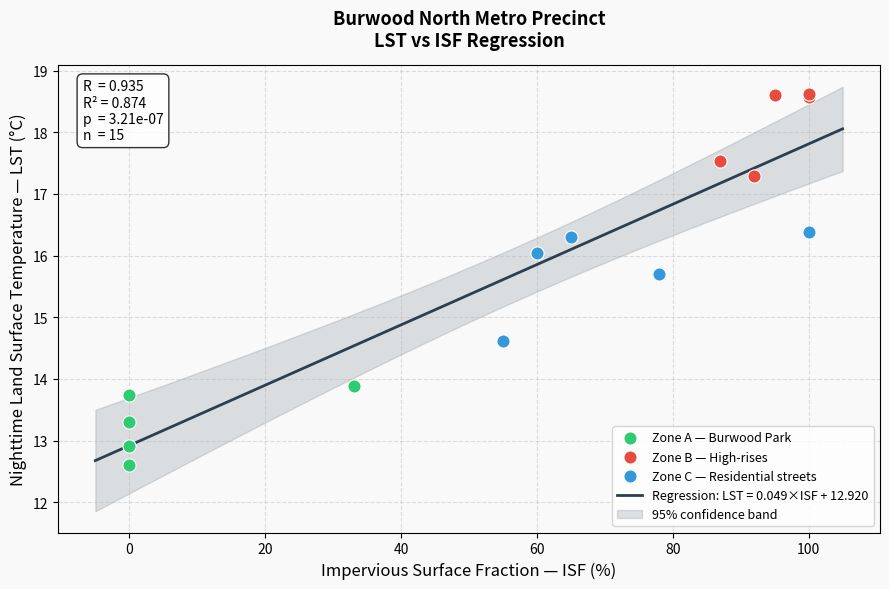
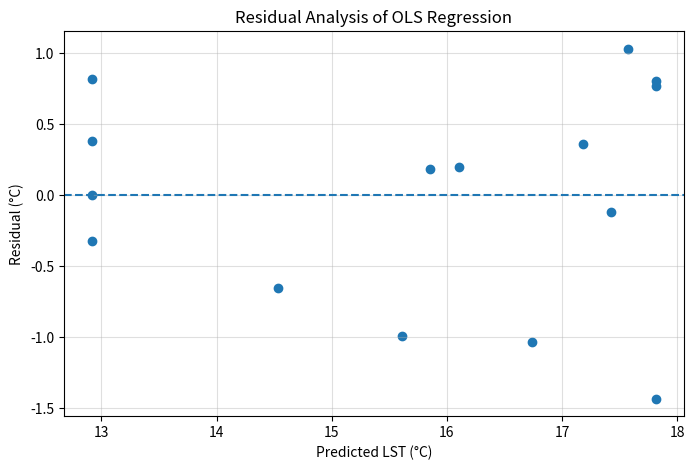

The matplotlib source for these figures, in order:
import numpy as np
import matplotlib.pyplot as plt
from scipy import stats

# ── Data ────────────────────────────────────────────────────────────────────

positions = [
    "A1", "A2", "A3", "A4", "A5",
    "B1", "B2", "B3", "B4", "B5",
    "C1", "C2", "C3", "C4", "C5",
]

zones = ["A"]*5 + ["B"]*5 + ["C"]*5

ISF = np.array([
    0, 33, 0, 0, 0,          # Zone A
    100, 87, 95, 92, 100,   # Zone B
    55, 60, 65, 100, 78     # Zone C
], dtype=float)

LST = np.array([
    12.92, 13.88, 13.30, 13.74, 12.60,   # Zone A
    18.58, 17.54, 18.60, 17.30, 18.62,   # Zone B
    14.62, 16.04, 16.30, 16.38, 15.70    # Zone C
], dtype=float)

# ── Regression ───────────────────────────────────────────────────────────────

slope, intercept, r_value, p_value, std_err = stats.linregress(ISF, LST)

r_squared = r_value ** 2

print("=" * 45)
print("       BURWOOD UHI — REGRESSION RESULTS")
print("=" * 45)
print(f"  Slope (m)       : {slope:.4f} °C per 1% ISF")
print(f"  Intercept (b)   : {intercept:.4f} °C")
print(f"  R               : {r_value:.4f}")
print(f"  R²              : {r_squared:.4f}")
print(f"  p-value         : {p_value:.2e}")
print(f"  Std error       : {std_err:.4f}")
print("=" * 45)
print(f"\n  Regression equation:")
print(f"  LST = {slope:.4f} × ISF + {intercept:.4f}")
print()

# ── Plot ─────────────────────────────────────────────────────────────────────

zone_colours = {"A": "#2ecc71", "B": "#e74c3c", "C": "#3498db"}
zone_labels  = {"A": "Zone A — Burwood Park", "B": "Zone B — High-rises", "C": "Zone C — Residential streets"}

fig, ax = plt.subplots(figsize=(9, 6))
fig.patch.set_facecolor("#f9f9f9")
ax.set_facecolor("#f9f9f9")

# Scatter — one legend entry per zone
for zone in ["A", "B", "C"]:
    mask = np.array(zones) == zone
    ax.scatter(
        ISF[mask], LST[mask],
        color=zone_colours[zone],
        label=zone_labels[zone],
        s=90, zorder=5, edgecolors="white", linewidths=0.8
    )

# Regression line
x_line = np.linspace(ISF.min() - 5, ISF.max() + 5, 200)
y_line = slope * x_line + intercept
ax.plot(x_line, y_line, color="#2c3e50", linewidth=2,
        label=f"Regression: LST = {slope:.3f}×ISF + {intercept:.3f}")

# Confidence band (95%) for the mean regression line
n = len(ISF)
x_mean = ISF.mean()

y_pred = slope * ISF + intercept
residuals = LST - y_pred
residual_std_error = np.sqrt(np.sum(residuals**2) / (n - 2))

se_line = residual_std_error * np.sqrt(
    1/n + (x_line - x_mean)**2 / np.sum((ISF - x_mean)**2)
)

t_crit = stats.t.ppf(0.975, df=n-2)

ax.fill_between(
    x_line,
    y_line - t_crit * se_line,
    y_line + t_crit * se_line,
    alpha=0.15,
    color="#2c3e50",
    label="95% confidence band"
)

# Annotations
ax.set_xlabel("Impervious Surface Fraction — ISF (%)", fontsize=12)
ax.set_ylabel("Nighttime Land Surface Temperature — LST (°C)", fontsize=12)
ax.set_title(
    "Burwood North Metro Precinct\nLST vs ISF Regression",
    fontsize=13, fontweight="bold", pad=14
)

stats_text = (
    f"R  = {r_value:.3f}\n"
    f"R² = {r_squared:.3f}\n"
    f"p  = {p_value:.2e}\n"
    f"n  = {n}"
)
ax.text(0.03, 0.97, stats_text,
        transform=ax.transAxes,
        verticalalignment="top",
        fontsize=10,
        bbox=dict(boxstyle="round,pad=0.4", facecolor="white", alpha=0.8))

ax.legend(fontsize=9, loc="lower right")
ax.grid(True, linestyle="--", alpha=0.4)

plt.tight_layout()
plt.savefig("burwood_regression.png", dpi=150, bbox_inches="tight")
plt.show()
print("Plot saved to burwood_regression.png")

# Predicted LST and residuals
predicted_LST = slope * ISF + intercept
residuals = LST - predicted_LST

# Residual plot
plt.figure(figsize=(8, 5))
plt.scatter(predicted_LST, residuals)
plt.axhline(0, linestyle="--")
plt.xlabel("Predicted LST (°C)")
plt.ylabel("Residual (°C)")
plt.title("Residual Analysis of OLS Regression")
plt.grid(True, alpha=0.4)
plt.show()
